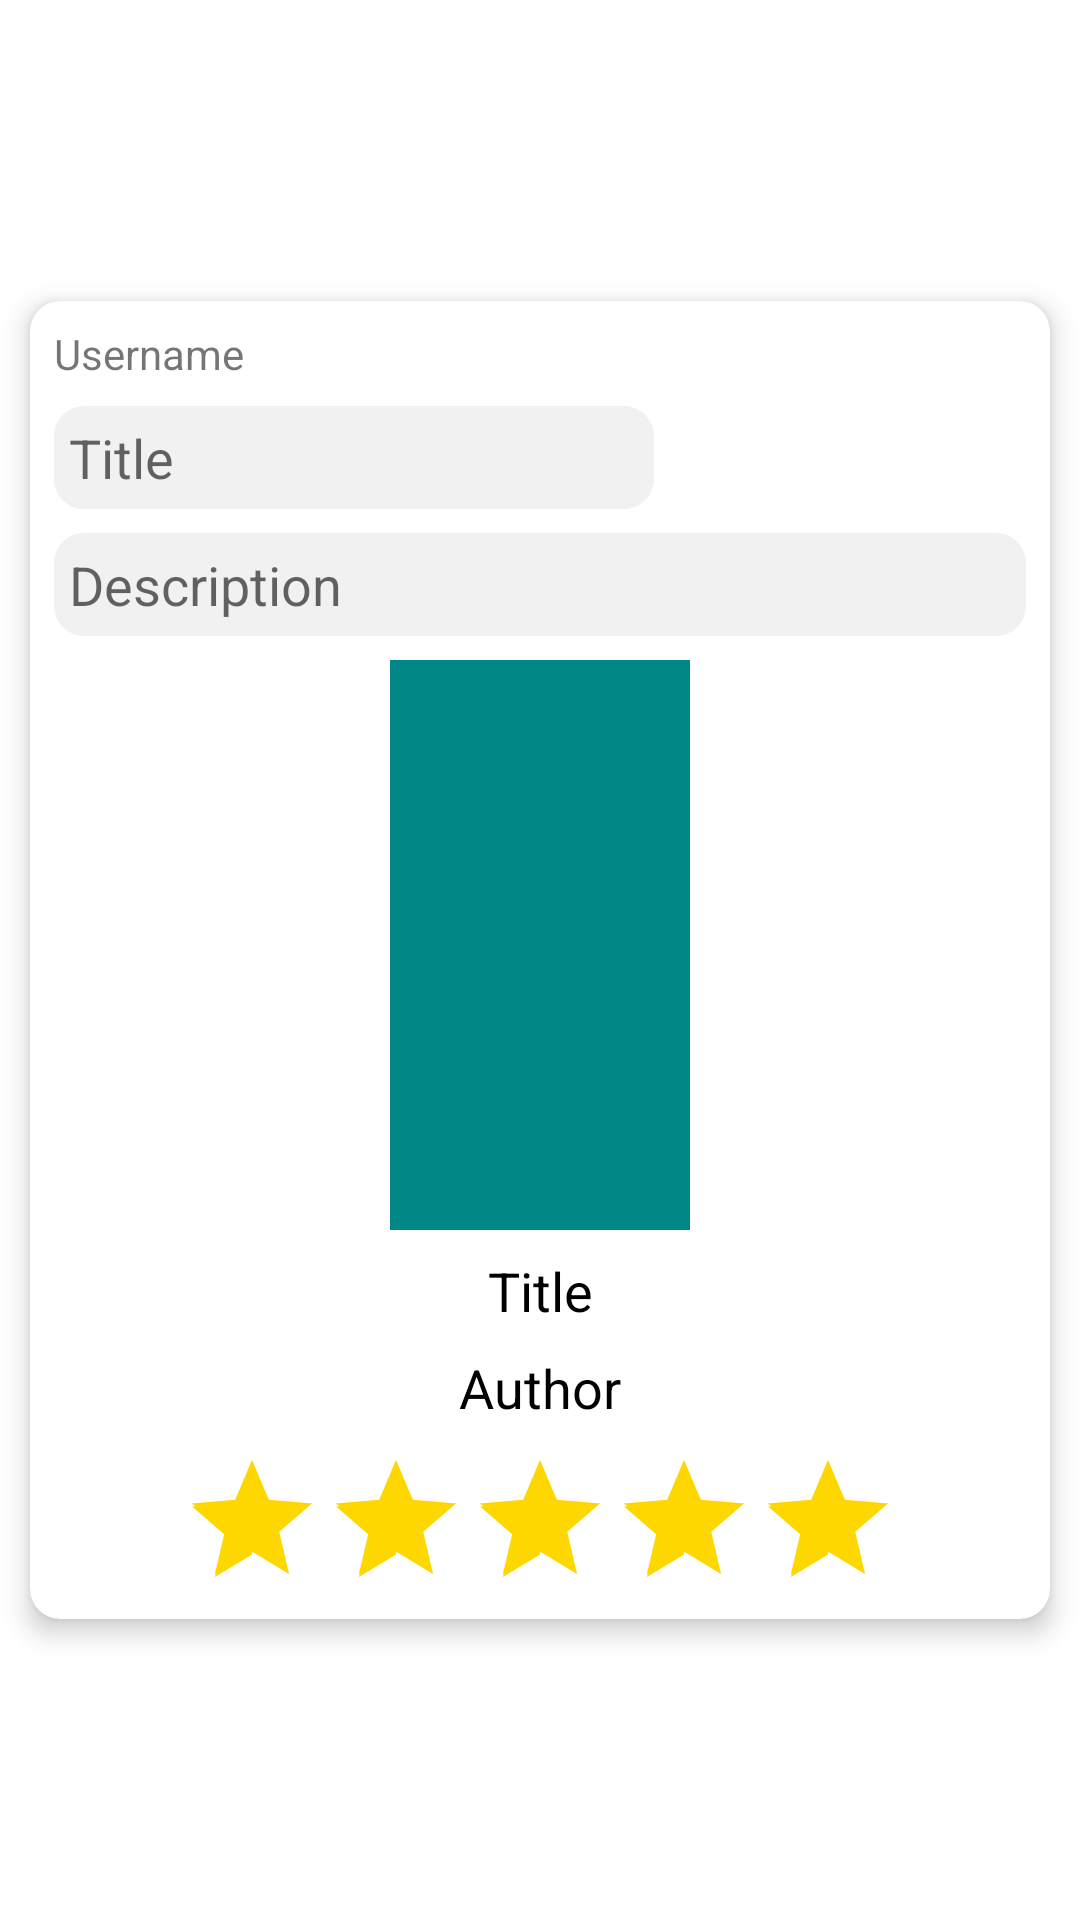

Here is an Android app screen rendered from its layout file. Give the layout XML and the strings, colors and styles it references.
<!-- AndroidManifest.xml: application theme Theme.Charaka -->
<!-- res/layout/activity_add_post.xml -->
<?xml version="1.0" encoding="utf-8"?>
<androidx.constraintlayout.widget.ConstraintLayout xmlns:android="http://schemas.android.com/apk/res/android"
    xmlns:app="http://schemas.android.com/apk/res-auto"
    xmlns:tools="http://schemas.android.com/tools"
    android:layout_width="match_parent"
    android:layout_height="match_parent"
    tools:context=".AddPostActivity">

    <androidx.cardview.widget.CardView
        android:layout_width="match_parent"
        android:layout_height="wrap_content"
        android:layout_margin="10dp"
        app:cardCornerRadius="10dp"
        app:cardElevation="5dp"
        app:layout_constraintTop_toTopOf="parent"
        app:layout_constraintEnd_toEndOf="parent"
        app:layout_constraintStart_toStartOf="parent"
        app:layout_constraintBottom_toBottomOf="parent">

        <androidx.core.widget.NestedScrollView
            android:layout_width="match_parent"
            android:layout_height="wrap_content">

            <androidx.constraintlayout.widget.ConstraintLayout
                android:layout_width="match_parent"
                android:layout_height="wrap_content">

                <TextView
                    android:id="@+id/tv_username"
                    android:layout_width="wrap_content"
                    android:layout_height="wrap_content"
                    android:layout_marginStart="8dp"
                    android:layout_marginTop="8dp"
                    android:text="@string/username"
                    app:layout_constraintStart_toStartOf="parent"
                    app:layout_constraintTop_toTopOf="parent" />

                <EditText
                    android:id="@+id/et_title"
                    android:layout_width="200dp"
                    android:layout_height="wrap_content"
                    android:layout_marginStart="8dp"
                    android:layout_marginTop="8dp"
                    android:hint="@string/title"
                    android:inputType="textCapSentences"
                    android:maxLines="1"
                    android:padding="5dp"
                    android:textSize="18sp"
                    android:background="@drawable/edit_text_background"
                    app:layout_constraintStart_toStartOf="parent"
                    app:layout_constraintTop_toBottomOf="@+id/tv_username"
                    android:autofillHints="Good Book" />

                <EditText
                    android:id="@+id/et_description"
                    android:layout_width="0dp"
                    android:layout_height="wrap_content"
                    android:layout_marginStart="8dp"
                    android:layout_marginTop="8dp"
                    android:layout_marginEnd="8dp"
                    android:inputType="textCapSentences|textMultiLine"
                    android:maxLength="2000"
                    android:maxLines="4"
                    android:padding="5dp"
                    android:hint="@string/description"
                    android:textSize="18sp"
                    android:background="@drawable/edit_text_background"
                    app:layout_constraintEnd_toEndOf="parent"
                    app:layout_constraintStart_toStartOf="parent"
                    app:layout_constraintTop_toBottomOf="@+id/et_title"
                    android:autofillHints="This is a very good book" />

                <ImageView
                    android:id="@+id/iv_books"
                    android:layout_width="100dp"
                    android:layout_height="190dp"
                    android:layout_marginTop="8dp"
                    android:src="@color/teal_700"
                    app:layout_constraintEnd_toEndOf="parent"
                    app:layout_constraintStart_toStartOf="parent"
                    app:layout_constraintTop_toBottomOf="@+id/et_description" />

                <TextView
                    android:id="@+id/tv_title_books"
                    android:layout_width="wrap_content"
                    android:layout_height="wrap_content"
                    android:layout_marginTop="8dp"
                    android:text="@string/title"
                    android:textColor="@color/black"
                    android:textSize="18sp"
                    app:layout_constraintEnd_toEndOf="parent"
                    app:layout_constraintStart_toStartOf="parent"
                    app:layout_constraintTop_toBottomOf="@+id/iv_books" />

                <TextView
                    android:id="@+id/tv_author"
                    android:layout_width="wrap_content"
                    android:layout_height="wrap_content"
                    android:layout_marginTop="8dp"
                    android:text="@string/author"
                    android:textColor="@color/black"
                    android:textSize="18sp"
                    app:layout_constraintEnd_toEndOf="parent"
                    app:layout_constraintStart_toStartOf="parent"
                    app:layout_constraintTop_toBottomOf="@+id/tv_title_books" />

                <RatingBar
                    android:id="@+id/rb_books"
                    android:layout_width="wrap_content"
                    android:layout_height="wrap_content"
                    android:layout_marginTop="8dp"
                    android:rating="5"
                    android:theme="@style/RatingBar"
                    app:layout_constraintEnd_toEndOf="parent"
                    app:layout_constraintStart_toStartOf="parent"
                    app:layout_constraintTop_toBottomOf="@+id/tv_author" />

            </androidx.constraintlayout.widget.ConstraintLayout>

        </androidx.core.widget.NestedScrollView>
    </androidx.cardview.widget.CardView>


</androidx.constraintlayout.widget.ConstraintLayout>
<!-- resources referenced by this layout -->
<resources>
  <color name="black">#FF000000</color>
  <color name="teal_700">#FF018786</color>
  <!-- drawable edit_text_background (drawable) -->
  <?xml version="1.0" encoding="utf-8"?>
  <shape xmlns:android="http://schemas.android.com/apk/res/android"
      android:shape="rectangle">
      <solid
          android:color="#F1F1F1"/>
      <corners android:radius="10dp"/>
  </shape>
  <string name="author">Author</string>
  <string name="description">Description</string>
  <string name="title">Title</string>
  <string name="username">Username</string>
  <style name="RatingBar" parent="Theme.AppCompat">
          <item name="colorControlNormal">@color/placeholder</item>
          <item name="colorControlActivated">@color/activated</item>
      </style>
  <style name="Theme.Charaka" parent="Theme.MaterialComponents.DayNight.DarkActionBar">
          
          <item name="colorPrimary">@color/blue_200</item>
          <item name="colorPrimaryVariant">@color/purple_700</item>
          <item name="colorOnPrimary">@color/white</item>
          
          <item name="colorSecondary">@color/teal_200</item>
          <item name="colorSecondaryVariant">@color/teal_700</item>
          <item name="colorOnSecondary">@color/black</item>
          
          <item name="android:statusBarColor" tools:targetApi="l">?attr/colorPrimaryVariant</item>
          
      </style>
  <color name="placeholder">#6FB6B6B6</color>
  <color name="activated">#FFD700</color>
  <color name="blue_200">#49BDFE</color>
  <color name="purple_700">#FF3700B3</color>
  <color name="white">#FFFFFFFF</color>
  <color name="teal_200">#FF03DAC5</color>
</resources>
